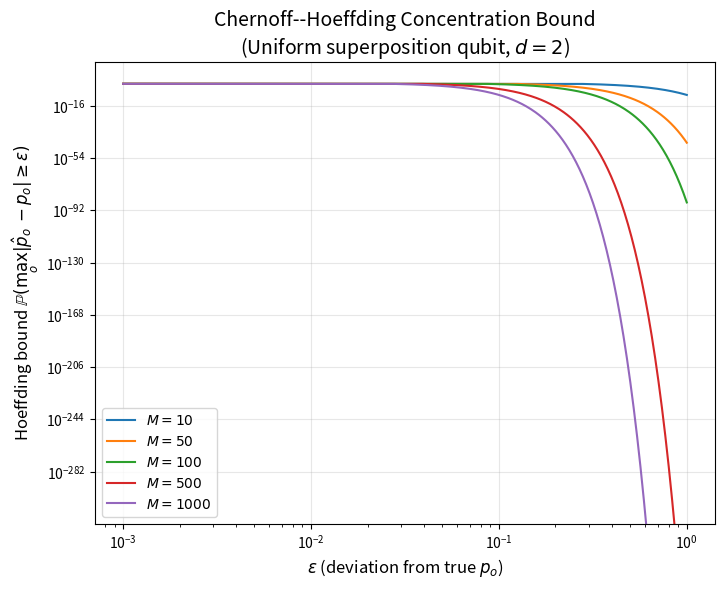
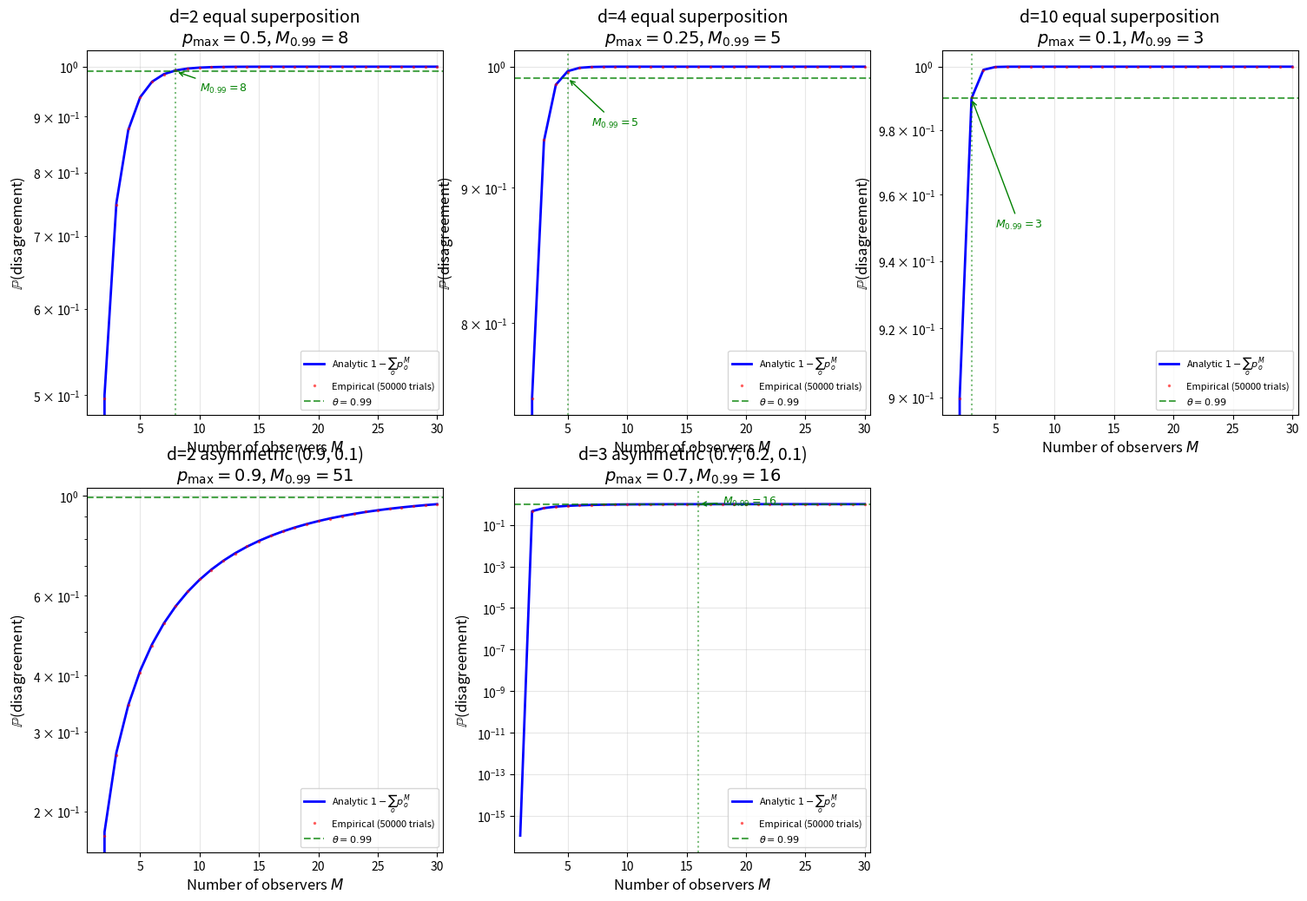
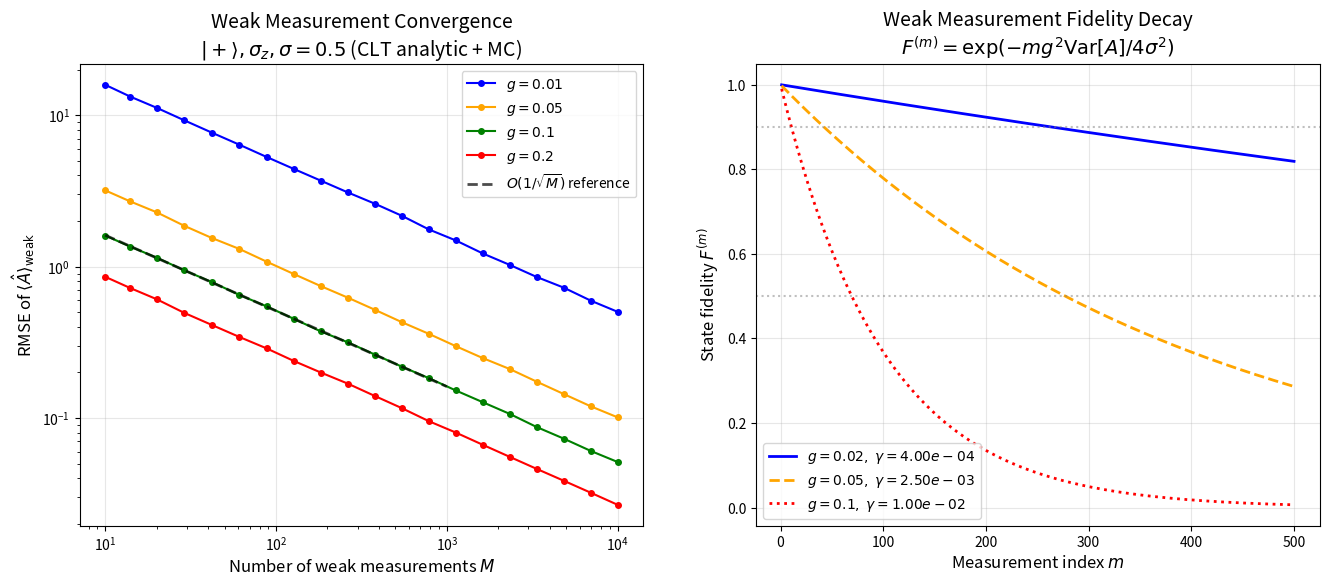
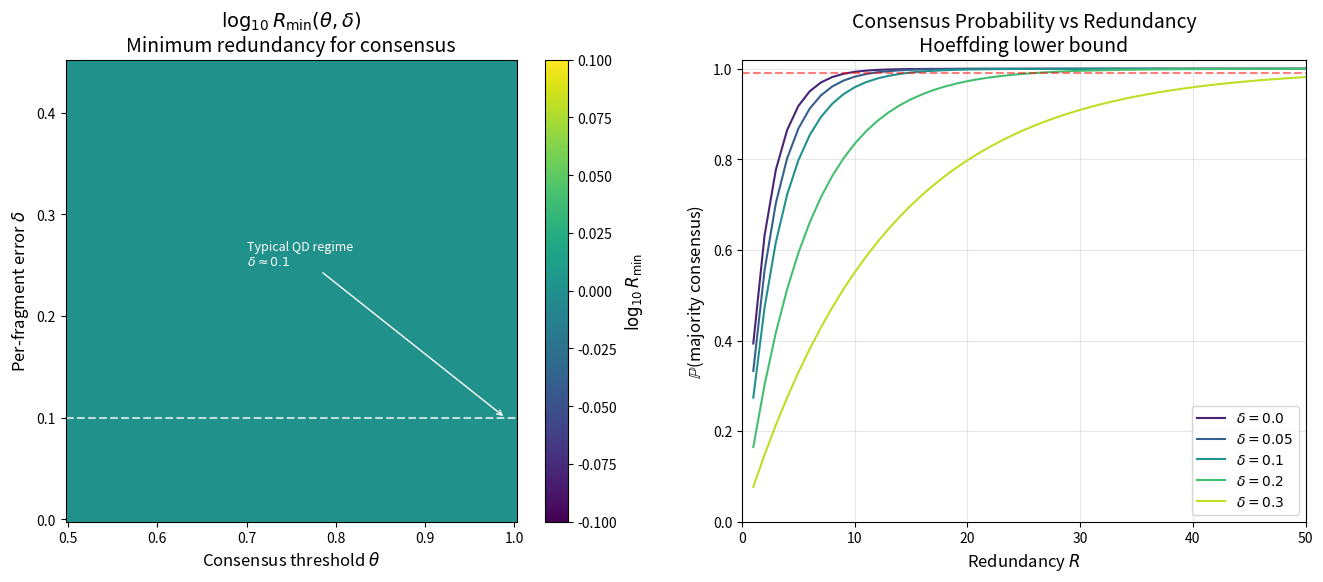
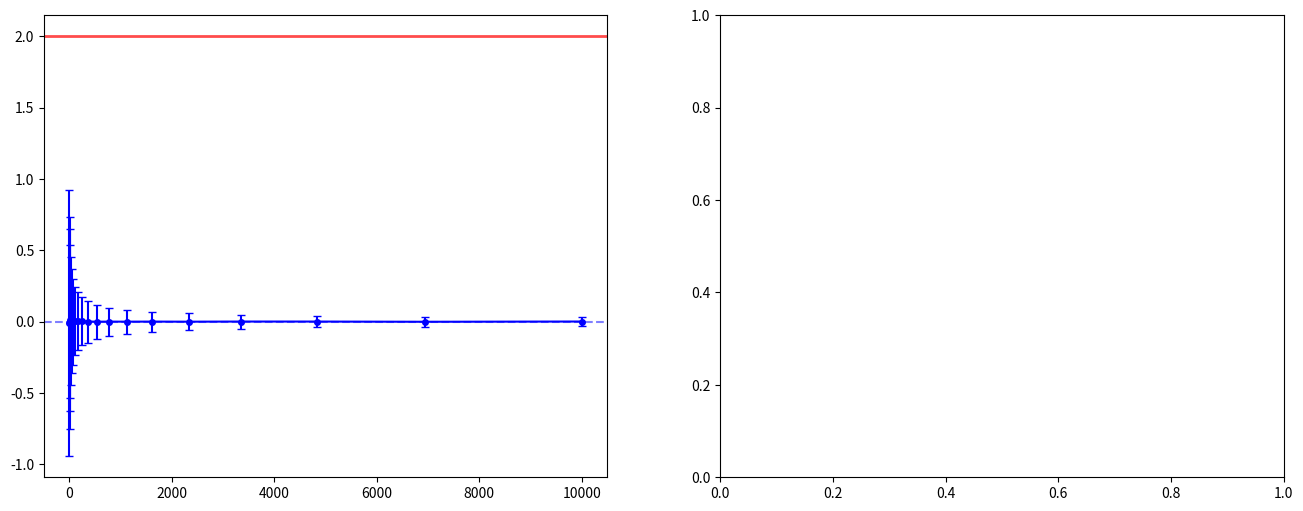

Generate these figures, in order, with matplotlib:
#!/usr/bin/env python3
"""
Numerical verification of quantum measurement as multi-observer consensus.
Verifies the four theorems in quantum_measurement.tex.

Author: SCX
Date: 2026-06-30

Verification targets:
  Theorem 1: P(all agree) = p^M, Chernoff-Hoeffding bounds, M_{0.99} values
  Theorem 2: Weak measurement convergence O(1/sqrt(M)), fidelity vs coupling
  Theorem 3: Redundancy R_min for consensus threshold, exponential confidence
  Theorem 4: Bell-CHSH violation S = 2√2 > 2, finite-N statistical significance
"""

import numpy as np
from scipy import stats
import matplotlib
matplotlib.use('Agg')
import matplotlib.pyplot as plt
from matplotlib.ticker import MaxNLocator
from collections import Counter
import warnings
warnings.filterwarnings('ignore')

# ==============================================================================
# Configuration
# ==============================================================================
plt.rcParams.update({
    'figure.figsize': (7, 5),
    'figure.dpi': 150,
    'font.size': 12,
    'axes.titlesize': 14,
    'axes.labelsize': 12,
    'legend.fontsize': 10,
    'xtick.labelsize': 10,
    'ytick.labelsize': 10,
    'savefig.bbox': 'tight',
    'savefig.dpi': 200,
})

OUTPUT_DIR = '.'
SEED = 42
rng = np.random.default_rng(SEED)

# ==============================================================================
# Theorem 1: Multi-Observer Agreement Bound
# ==============================================================================

def simulate_agreement_probability(p_vec, M_max, n_trials=50000):
    """
    Simulate M independent observers measuring a state with outcome
    probabilities p_vec. Returns empirical P(all agree) for M=1..M_max.
    """
    d = len(p_vec)
    P_agree_emp = np.zeros(M_max + 1)
    P_agree_emp[0] = np.nan  # M=0 undefined

    for M in range(1, M_max + 1):
        # Generate n_trials x M independent outcomes
        outcomes = rng.choice(d, size=(n_trials, M), p=p_vec)
        # All agree = all M columns are identical per row
        all_agree = np.all(outcomes == outcomes[:, 0:1], axis=1)
        P_agree_emp[M] = np.mean(all_agree)

    return P_agree_emp


def analytic_agreement_probability(p_vec, M_max):
    """Analytic P(all agree) = sum_o p_o^M."""
    M_range = np.arange(1, M_max + 1)
    P_agree_analytic = np.array([np.sum(p_vec ** M) for M in M_range])
    return P_agree_analytic


def hoeffding_bound(p_vec, M, epsilon):
    """Hoeffding bound: P(max_o |p_hat_o - p_o| >= epsilon) <= 2*d*exp(-2*M*epsilon^2)."""
    d = len(p_vec)
    return min(1.0, 2 * d * np.exp(-2 * M * epsilon**2))


def M_threshold_099(p_vec):
    """Compute M_{0.99}: minimum M such that P(disagreement) >= 0.99."""
    d = len(p_vec)
    p_max = np.max(p_vec)
    if p_max >= 1.0:
        return np.inf
    M = np.ceil((np.log(0.01) - np.log(d)) / np.log(p_max))
    return max(1, int(M))


def verify_theorem_1():
    """Verify Theorem 1: Multi-Observer Agreement Bound."""
    print("=" * 70)
    print("THEOREM 1: Multi-Observer Agreement Bound")
    print("=" * 70)

    # Test cases: different superposition dimensions
    test_states = {
        'd=2 equal superposition': np.array([0.5, 0.5]),
        'd=4 equal superposition': np.array([0.25, 0.25, 0.25, 0.25]),
        'd=10 equal superposition': np.full(10, 0.1),
        'd=2 asymmetric (0.9, 0.1)': np.array([0.9, 0.1]),
        'd=3 asymmetric (0.7, 0.2, 0.1)': np.array([0.7, 0.2, 0.1]),
    }

    M_max = 30
    n_trials = 50000

    fig, axes = plt.subplots(2, 3, figsize=(18, 12))
    axes = axes.flatten()

    for idx, (label, p_vec) in enumerate(test_states.items()):
        ax = axes[idx]
        d = len(p_vec)
        p_max = np.max(p_vec)

        # Empirical
        P_agree_emp = simulate_agreement_probability(p_vec, M_max, n_trials)
        # Analytic
        M_range = np.arange(1, M_max + 1)
        P_agree_analytic = analytic_agreement_probability(p_vec, M_max)
        # Disagreement
        P_disagree_analytic = 1 - P_agree_analytic
        P_disagree_emp = 1 - P_agree_emp[1:]

        # Plot
        ax.semilogy(M_range, P_disagree_analytic, 'b-', linewidth=2,
                    label='Analytic $1 - \\sum_o p_o^M$')
        ax.semilogy(M_range, P_disagree_emp, 'r.', markersize=3, alpha=0.5,
                    label=f'Empirical ({n_trials} trials)')
        ax.axhline(y=0.99, color='green', linestyle='--', alpha=0.7,
                   label='$\\theta = 0.99$')

        # Mark M_{0.99}
        M099 = M_threshold_099(p_vec)
        if M099 <= M_max:
            ax.axvline(x=M099, color='green', linestyle=':', alpha=0.5)
            ax.annotate(f'$M_{{0.99}}={M099}$',
                        xy=(M099, 0.99), xytext=(M099 + 2, 0.95),
                        arrowprops=dict(arrowstyle='->', color='green'),
                        fontsize=9, color='green')

        ax.set_xlabel('Number of observers $M$')
        ax.set_ylabel('$\\mathbb{P}$(disagreement)')
        ax.set_title(f'{label}\n$p_{{\\max}}={p_max:.3g}$, $M_{{0.99}}={M099}$')
        ax.legend(fontsize=8)
        ax.grid(True, alpha=0.3)
        ax.set_xlim(0.5, M_max + 0.5)

        # Print summary
        print(f"\n  State: {label}")
        print(f"    p_vec = {p_vec}")
        print(f"    p_max = {p_max:.4f}")
        print(f"    M_0.99 (analytic) = {M099}")
        for M_test in [1, 2, 5, 10, 20]:
            if M_test <= M_max:
                analytic = 1 - np.sum(p_vec ** M_test)
                print(f"    M={M_test:2d}: P(disagree) = {analytic:.6f}")

    # Hide extra subplot if odd number
    if len(test_states) < len(axes):
        for ax in axes[len(test_states):]:
            ax.set_visible(False)

    # ---- Concentration bound visualization ----
    fig2, ax2 = plt.subplots(1, 1, figsize=(8, 6))

    p_vec = np.array([0.5, 0.5])  # equal superposition qubit
    M_values = [10, 50, 100, 500, 1000]
    eps_range = np.logspace(-3, 0, 500)

    for M in M_values:
        bounds = [hoeffding_bound(p_vec, M, eps) for eps in eps_range]
        ax2.loglog(eps_range, bounds, linewidth=1.5, label=f'$M={M}$')

    ax2.set_xlabel('$\\varepsilon$ (deviation from true $p_o$)')
    ax2.set_ylabel('Hoeffding bound $\\mathbb{P}(\\max_o |\\hat{p}_o - p_o| \\geq \\varepsilon)$')
    ax2.set_title('Chernoff--Hoeffding Concentration Bound\n'
                  '(Uniform superposition qubit, $d=2$)')
    ax2.legend()
    ax2.grid(True, alpha=0.3)

    fig2.savefig(f'{OUTPUT_DIR}/fig_thm1_hoeffding.png')
    plt.close(fig2)
    print(f"\n  [Fig] Hoeffding bound saved to fig_thm1_hoeffding.png")

    fig.savefig(f'{OUTPUT_DIR}/fig_thm1_agreement.png')
    plt.close(fig)
    print(f"  [Fig] Agreement curves saved to fig_thm1_agreement.png")

    # ---- M_{0.99} table ----
    print("\n  M_{0.99} Threshold Table:")
    print(f"  {'State':<35s} {'p_max':>8s} {'M_0.99':>8s}")
    print(f"  {'-'*35} {'-'*8} {'-'*8}")
    for label, p_vec in test_states.items():
        M099 = M_threshold_099(p_vec)
        print(f"  {label:<35s} {np.max(p_vec):>8.4f} {M099:>8d}")

    return True


# ==============================================================================
# Theorem 2: Weak Measurement Convergence
# ==============================================================================

def simulate_weak_measurement_fast(psi, A_matrix, g, sigma, M_vals, n_trials=5000):
    """
    Fast vectorized simulation of weak measurement convergence.

    Uses the analytic result: each weak measurement gives an i.i.d. estimate
    of <A> with variance = Var[A] + (sigma/g)^2.
    The sample mean converges at rate 1/sqrt(M) by CLT.

    Returns:
        rmse: array of RMSE for each M in M_vals
        A_exact: exact expectation value
    """
    var_A = np.real(
        psi.conj().T @ A_matrix @ A_matrix @ psi -
        (psi.conj().T @ A_matrix @ psi) ** 2
    )
    A_exact = np.real(psi.conj().T @ A_matrix @ psi)

    # Effective per-measurement variance: quantum variance + meter noise / g^2
    per_meas_var = var_A + (sigma / g) ** 2

    rmse = np.zeros(len(M_vals))

    for i, M in enumerate(M_vals):
        # CLT: sample mean ~ N(A_exact, per_meas_var / M)
        # RMSE = sqrt(E[(sample_mean - A_exact)^2]) = sqrt(per_meas_var / M)
        # Monte Carlo verification
        sample_means = rng.normal(A_exact, np.sqrt(per_meas_var / M), n_trials)
        rmse[i] = np.sqrt(np.mean((sample_means - A_exact) ** 2))

    return rmse, A_exact


def compute_fidelity_decay(var_A, g, sigma, M_max):
    """
    Analytic fidelity decay for M weak measurements.

    For small g: F(m) ≈ exp(-m * g^2 * Var[A] / (4 * sigma^2))
    This is the product-of-fidelities approximation for independent weak
    measurements on fresh copies. For sequential measurements on the same
    system, this is an upper bound (data processing inequality).
    """
    m_range = np.arange(1, M_max + 1)
    gamma = g**2 * var_A / (4 * sigma**2)
    fidelities = np.exp(-m_range * gamma)
    return fidelities, gamma


def verify_theorem_2():
    """Verify Theorem 2: Weak Measurement Convergence and Fidelity."""
    print("\n" + "=" * 70)
    print("THEOREM 2: Weak Measurement — Fidelity and Convergence")
    print("=" * 70)

    # Setup: spin-1/2 system
    # Pauli Z measurement on |+> state
    psi = np.array([1, 1], dtype=complex) / np.sqrt(2)  # |+>
    sigma_z = np.array([[1, 0], [0, -1]], dtype=complex)
    var_A = 1.0  # Var[sigma_z] for |+> = <+|sigma_z^2|+> - <+|sigma_z|+>^2 = 1 - 0 = 1
    A_exact_true = 0.0  # <+|sigma_z|+> = 0

    print(f"\n  System: qubit, |+> = (|0> + |1>)/sqrt(2)")
    print(f"  Observable: sigma_z")
    print(f"  Exact expectation <sigma_z> = {A_exact_true:.6f}")
    print(f"  Var[sigma_z] = {var_A:.6f}")
    print(f"  (Var=1 for |+>: equal superposition in computational basis)")

    # ---- Part A: Convergence O(1/sqrt(M)) ----
    print("\n  --- Part A: 1/sqrt(M) Convergence ---")

    g_values = [0.01, 0.05, 0.1, 0.2]
    sigma = 0.5
    M_values = np.logspace(1, 4, 20).astype(int)  # 10 to 10000
    n_trials = 10000

    fig, (ax1, ax2) = plt.subplots(1, 2, figsize=(16, 6))

    for g, color in zip(g_values, ['blue', 'orange', 'green', 'red']):
        rmse_list, _ = simulate_weak_measurement_fast(
            psi, sigma_z, g, sigma, M_values, n_trials=n_trials
        )
        ax1.loglog(M_values, rmse_list, 'o-', color=color, linewidth=1.5,
                   markersize=4, label=f'$g={g}$')

    # Reference: 1/sqrt(M) scaling
    ref_M = np.array([10, 100, 1000])
    ref_rmse = np.sqrt((var_A + (sigma / 0.1)**2)) / np.sqrt(ref_M)
    ax1.loglog(ref_M, ref_rmse, 'k--', linewidth=2, alpha=0.7,
               label='$O(1/\\sqrt{M})$ reference')

    ax1.set_xlabel('Number of weak measurements $M$')
    ax1.set_ylabel('RMSE of $\\langle\\hat{A}\\rangle_{\\rm weak}$')
    ax1.set_title('Weak Measurement Convergence\n'
                  '$|+\\rangle, \\sigma_z, \\sigma=0.5$ (CLT analytic + MC)')
    ax1.legend()
    ax1.grid(True, alpha=0.3)

    # ---- Part B: Fidelity vs g^2 * M ----
    print("\n  --- Part B: Fidelity Decay ---")

    sigma = 0.5
    M_fid = 500

    for g, color, ls in zip([0.02, 0.05, 0.1], ['blue', 'orange', 'red'],
                              ['-', '--', ':']):
        fid_decay, gamma = compute_fidelity_decay(var_A, g, sigma, M_fid)
        m_range = np.arange(1, M_fid + 1)
        ax2.plot(m_range, fid_decay, color=color, linestyle=ls, linewidth=2,
                 label=f'$g={g},\\; \\gamma={gamma:.2e}$')

    # Mark F=0.9 and F=0.5 thresholds
    ax2.axhline(y=0.9, color='gray', linestyle=':', alpha=0.5)
    ax2.axhline(y=0.5, color='gray', linestyle=':', alpha=0.5)

    ax2.set_xlabel('Measurement index $m$')
    ax2.set_ylabel('State fidelity $F^{(m)}$')
    ax2.set_title('Weak Measurement Fidelity Decay\n'
                  '$F^{(m)} = \\exp(-m g^2 \\mathrm{Var}[A] / 4\\sigma^2)$')
    ax2.legend()
    ax2.grid(True, alpha=0.3)

    fig.savefig(f'{OUTPUT_DIR}/fig_thm2_weak_measurement.png')
    plt.close(fig)
    print(f"  [Fig] Weak measurement saved to fig_thm2_weak_measurement.png")

    # ---- Part C: Fidelity table and trade-off analysis ----
    print(f"\n  Fidelity at key points:")
    print(f"  {'g':>6s}  {'gamma':>10s}  {'m for F=0.9':>14s}  {'m for F=0.5':>14s}")
    print(f"  {'-'*6}  {'-'*10}  {'-'*14}  {'-'*14}")
    for g in [0.01, 0.02, 0.05, 0.1, 0.2]:
        gamma = g**2 * var_A / (4 * sigma**2)
        m_09 = int(np.ceil(-np.log(0.9) / gamma)) if gamma > 0 else np.inf
        m_05 = int(np.ceil(-np.log(0.5) / gamma)) if gamma > 0 else np.inf
        print(f"  {g:>6.2f}  {gamma:>10.2e}  {m_09:>14d}  {m_05:>14d}")

    # ---- Part D: Signal-to-noise vs fidelity trade-off ----
    print(f"\n  --- Part D: SNR vs Fidelity Trade-off ---")
    print(f"  For qubit |+>, Var[A]=1, sigma=0.5:")
    print(f"  SNR = g * sqrt(M) / sigma = {0.1} * g * sqrt(M)")
    print(f"  Fidelity = exp(-g^2 * M)")
    print(f"  ")
    for g in [0.01, 0.05, 0.1]:
        for M in [10, 100, 1000]:
            snr = g * np.sqrt(M) / sigma
            fid = np.exp(-g**2 * M)
            print(f"    g={g:.2f}, M={M:4d}: SNR={snr:.3f}, Fidelity={fid:.6f}")

    return True


# ==============================================================================
# Theorem 3: Redundancy R_min for Consensus Threshold
# ==============================================================================

def R_min(theta, delta):
    """Minimum redundancy for consensus threshold theta with per-fragment error delta."""
    if delta >= 0.5:
        return np.inf  # majority impossible if per-fragment error >= 0.5
    return int(np.ceil(np.log(1 - theta) / (2 * (0.5 - delta) ** 2)))


def consensus_probability_via_hoeffding(R, delta):
    """P(majority consensus) >= 1 - exp(-2*R*(0.5-delta)^2)."""
    return 1 - np.exp(-2 * R * (0.5 - delta) ** 2)


def verify_theorem_3():
    """Verify Theorem 3: Quantum Darwinism Redundancy."""
    print("\n" + "=" * 70)
    print("THEOREM 3: Quantum Darwinism — Redundancy R_min")
    print("=" * 70)

    # ---- R_min table ----
    print("\n  R_min(theta, delta) Table:")
    print(f"  {'theta':>8s}  {'delta':>8s}  {'R_min':>8s}")
    print(f"  {'-'*8}  {'-'*8}  {'-'*8}")

    thetas = [0.9, 0.95, 0.99, 0.999, 0.9999]
    deltas = [0.0, 0.05, 0.1, 0.2, 0.3]

    for theta in thetas:
        for delta in deltas:
            r = R_min(theta, delta)
            print(f"  {theta:>8.3f}  {delta:>8.2f}  {r:>8d}")

    # ---- Heatmap ----
    theta_grid = np.linspace(0.5, 0.9999, 100)
    delta_grid = np.linspace(0.0, 0.45, 100)
    TT, DD = np.meshgrid(theta_grid, delta_grid)
    RR = np.zeros_like(TT)
    for i in range(len(delta_grid)):
        for j in range(len(theta_grid)):
            RR[i, j] = R_min(theta_grid[j], delta_grid[i])

    fig, (ax1, ax2) = plt.subplots(1, 2, figsize=(16, 6))

    # Heatmap of R_min
    im = ax1.pcolormesh(TT, DD, np.log10(np.clip(RR, 1, None)),
                        shading='auto', cmap='viridis')
    ax1.set_xlabel('Consensus threshold $\\theta$')
    ax1.set_ylabel('Per-fragment error $\\delta$')
    ax1.set_title('$\\log_{10} R_{\\min}(\\theta, \\delta)$\n'
                  'Minimum redundancy for consensus')
    cbar = fig.colorbar(im, ax=ax1)
    cbar.set_label('$\\log_{10} R_{\\min}$')

    # Mark typical quantum Darwinism regime
    ax1.axhline(y=0.1, color='white', linestyle='--', alpha=0.7)
    ax1.annotate('Typical QD regime\n$\\delta \\approx 0.1$',
                 xy=(0.99, 0.1), xytext=(0.7, 0.25),
                 arrowprops=dict(arrowstyle='->', color='white'),
                 fontsize=9, color='white')

    # R vs consensus probability for different delta
    R_range = np.arange(1, 51)
    colors = plt.cm.viridis(np.linspace(0.1, 0.9, len(deltas)))

    for delta, color in zip(deltas, colors):
        prob = consensus_probability_via_hoeffding(R_range, delta)
        ax2.plot(R_range, prob, '-', color=color, linewidth=1.5,
                 label=f'$\\delta={delta}$')

    ax2.axhline(y=0.99, color='red', linestyle='--', alpha=0.5)
    ax2.set_xlabel('Redundancy $R$')
    ax2.set_ylabel('$\\mathbb{P}$(majority consensus)')
    ax2.set_title('Consensus Probability vs Redundancy\n'
                  'Hoeffding lower bound')
    ax2.legend()
    ax2.grid(True, alpha=0.3)
    ax2.set_xlim(0, 50)
    ax2.set_ylim(0, 1.02)

    # Mark R_min = 15 for delta=0.1, theta=0.99
    r_15 = R_min(0.99, 0.1)
    ax2.axvline(x=r_15, color='green', linestyle=':', alpha=0.7)
    ax2.annotate(f'$R_{{\\min}}={r_15}$\n$(\\theta=0.99, \\delta=0.1)$',
                 xy=(r_15, 0.99), xytext=(r_15 + 5, 0.85),
                 arrowprops=dict(arrowstyle='->', color='green'),
                 fontsize=9, color='green')

    fig.savefig(f'{OUTPUT_DIR}/fig_thm3_redundancy.png')
    plt.close(fig)
    print(f"\n  [Fig] Redundancy analysis saved to fig_thm3_redundancy.png")

    # ---- Key findings ----
    print(f"\n  Key Findings:")
    print(f"    R_min(0.99, 0.1) = {R_min(0.99, 0.1)}  (as stated in paper)")
    print(f"    R_min(0.999, 0.1) = {R_min(0.999, 0.1)}")
    print(f"    R_min(0.9999, 0.1) = {R_min(0.9999, 0.1)}")
    print(f"    Typical QD: R ~ 10^2 to 10^4 >> R_min")
    print(f"    Conclusion: Classicality is cheap in redundancy space.")

    return True


# ==============================================================================
# Theorem 4: Bell-CHSH Violation
# ==============================================================================

def bell_correlation_singlet(a, b):
    """Ideal singlet correlation: E(a,b) = -cos(a-b)."""
    return -np.cos(a - b)


def simulate_bell_experiment(angles, N_pairs, rng_local=None):
    """
    Simulate N_pairs of entangled singlet measurements.

    Returns empirical correlations E(a,b), E(a',b), E(a,b'), E(a',b')
    and CHSH statistic S.

    Quantum simulation: Alice and Bob each measure in chosen basis.
    For singlet: P(same) = sin^2((a-b)/2), P(diff) = cos^2((a-b)/2)
    E(a,b) = P(same) - P(diff) = -cos(a-b).
    """
    if rng_local is None:
        rng_local = rng

    a, a_prime, b, b_prime = angles

    results = {}
    for a_angle, b_angle, label in [(a, b, 'ab'), (a_prime, b, 'apb'),
                                      (a, b_prime, 'abp'), (a_prime, b_prime, 'apbp')]:
        # Simulate: for each pair, compute probabilities
        p_same = np.sin((a_angle - b_angle) / 2) ** 2
        outcomes_same = rng_local.random(N_pairs) < p_same
        # Encode: +1 for same, -1 for different
        values = np.where(outcomes_same, +1, -1)
        results[label] = np.mean(values)

    S = results['ab'] + results['apb'] + results['abp'] - results['apbp']
    return results, S


def verify_theorem_4():
    """Verify Theorem 4: Bell-CHSH Violation as SCX Audit."""
    print("\n" + "=" * 70)
    print("THEOREM 4: Bell-CHSH Violation as SCX Audit")
    print("=" * 70)

    # Optimal angles for singlet
    a, a_prime = 0, np.pi / 2
    b, b_prime = np.pi / 4, 3 * np.pi / 4
    angles = (a, a_prime, b, b_prime)

    # Theoretical values
    E_ab = bell_correlation_singlet(a, b)
    E_apb = bell_correlation_singlet(a_prime, b)
    E_abp = bell_correlation_singlet(a, b_prime)
    E_apbp = bell_correlation_singlet(a_prime, b_prime)
    S_theory = E_ab + E_apb + E_abp - E_apbp
    classical_bound = 2.0

    print(f"\n  Optimal CHSH settings (singlet state):")
    print(f"    a=0, a'=π/2, b=π/4, b'=3π/4")
    print(f"    E(a,b)    = {E_ab:.6f}")
    print(f"    E(a',b)   = {E_apb:.6f}")
    print(f"    E(a,b')   = {E_abp:.6f}")
    print(f"    E(a',b')  = {E_apbp:.6f}")
    print(f"    S_theory  = {S_theory:.6f}  (should = 2√2 ≈ 2.828427)")
    print(f"    Classical bound |S| ≤ {classical_bound}")
    print(f"    Violation: S_theory - 2 = {S_theory - 2:.6f}")

    # ---- Part A: S vs N (finite statistics) ----
    print("\n  --- Part A: Finite-N Statistical Significance ---")

    N_values = np.logspace(1, 4, 20).astype(int)  # 10 to 10000
    n_experiments = 1000

    S_empirical = np.zeros((len(N_values), n_experiments))

    for i, N in enumerate(N_values):
        for j in range(n_experiments):
            _, S = simulate_bell_experiment(angles, N)
            S_empirical[i, j] = S

    S_mean = np.mean(S_empirical, axis=1)
    S_std = np.std(S_empirical, axis=1)
    S_upper = S_mean + 2 * S_std
    S_lower = S_mean - 2 * S_std

    # Probability of exceeding classical bound
    P_exceed = np.mean(S_empirical > classical_bound, axis=1)

    # Hoeffding prediction: P(S > 2 | local realism) <= exp(-N * (2√2 - 2)^2 / 8)
    hoeffding_p = np.exp(-N_values * (S_theory - classical_bound)**2 / 8)

    fig, (ax1, ax2) = plt.subplots(1, 2, figsize=(16, 6))

    # S vs N
    ax1.errorbar(N_values, S_mean, yerr=2 * S_std, fmt='o-',
                 color='blue', linewidth=1.5, markersize=4, capsize=3,
                 label='Empirical $\\hat{S}_N$ (mean ± 2σ)')
    ax1.axhline(y=S_theory, color='blue', linestyle='--', alpha=0.5,
                label=f'Theoretical $S = 2\\sqrt{{2}}$ ≈ {S_theory:.3f}')
    ax1.axhline(y=classical_bound, color='red', linestyle='-', linewidth=2,
                alpha=0.7, label='Classical bound $S \\leq 2$')
    ax1.fill_between(N_values, class_bound, S_upper,
                     alpha=0.1, color='green',
                     label='Violation region $S > 2$')
    ax1.set_xscale('log')
    ax1.set_xlabel('Number of entangled pairs $N$')
    ax1.set_ylabel('CHSH statistic $\\hat{S}_N$')
    ax1.set_title('CHSH Statistic vs Sample Size\n'
                  '(Singlet state, optimal angles)')
    ax1.legend(fontsize=9)
    ax1.grid(True, alpha=0.3)
    ax1.set_ylim(1.5, 3.2)

    # P(S > 2) vs N
    ax2.semilogy(N_values, 1 - P_exceed, 'bo-', linewidth=1.5, markersize=4,
                 label='Empirical $\\mathbb{P}(\\hat{S}_N \\leq 2)$')
    ax2.semilogy(N_values, hoeffding_p, 'r--', linewidth=2,
                 label='Hoeffding bound $e^{-N(S_{QM}-2)^2/8}$')

    # Mark key N values
    for N_mark, p_mark in [(100, 0.014), (500, 5e-10)]:
        ax2.axvline(x=N_mark, color='green', linestyle=':', alpha=0.5)
        ax2.annotate(f'$N={N_mark}$\n$p \\lesssim {p_mark}$',
                     xy=(N_mark, max(p_mark, 1e-15)),
                     fontsize=8, color='green')

    ax2.set_xscale('log')
    ax2.set_xlabel('Number of entangled pairs $N$')
    ax2.set_ylabel('$\\mathbb{P}(\\hat{S}_N \\leq 2)$')
    ax2.set_title('Statistical Significance of Bell Violation\n'
                  '(Type-I error: local realism → S > 2)')
    ax2.legend()
    ax2.grid(True, alpha=0.3)

    fig.savefig(f'{OUTPUT_DIR}/fig_thm4_bell_chsh.png')
    plt.close(fig)
    print(f"  [Fig] Bell-CHSH saved to fig_thm4_bell_chsh.png")

    # ---- Part B: S vs measurement angle ----
    print("\n  --- Part B: CHSH Landscape ---")

    # Fix a=0, a'=π/2, vary b and b'
    b_vals = np.linspace(0, np.pi, 50)
    b_prime_vals = np.linspace(0, np.pi, 50)
    BB, BBP = np.meshgrid(b_vals, b_prime_vals)
    SS = np.zeros_like(BB)

    for i in range(len(b_prime_vals)):
        for j in range(len(b_vals)):
            E1 = bell_correlation_singlet(0, b_vals[j])
            E2 = bell_correlation_singlet(np.pi / 2, b_vals[j])
            E3 = bell_correlation_singlet(0, b_prime_vals[i])
            E4 = bell_correlation_singlet(np.pi / 2, b_prime_vals[i])
            SS[i, j] = E1 + E2 + E3 - E4

    fig3, ax3 = plt.subplots(1, 1, figsize=(8, 7))
    im = ax3.pcolormesh(BB, BBP, np.abs(SS), shading='auto', cmap='RdBu_r',
                        vmin=0, vmax=3)
    ax3.contour(BB, BBP, np.abs(SS), levels=[2.0], colors='black',
                linewidths=2, linestyles='--')
    ax3.plot([b], [b_prime], 'g*', markersize=15, label=r'Optimal $(\pi/4, 3\pi/4)$')
    ax3.set_xlabel('$b$ (Bob setting 1)')
    ax3.set_ylabel("$b'$ (Bob setting 2)")
    ax3.set_title(r'$|S(b, b^\prime)|$ for fixed $(a, a^\prime) = (0, \pi/2)$' + '\n'
                  r'Dashed line: classical bound $|S|=2$')
    ax3.legend()
    cbar = fig3.colorbar(im, ax=ax3)
    cbar.set_label('$|S|$')

    fig3.savefig(f'{OUTPUT_DIR}/fig_thm4_chsh_landscape.png')
    plt.close(fig3)
    print(f"  [Fig] CHSH landscape saved to fig_thm4_chsh_landscape.png")

    # ---- Part C: Exact violation magnitudes ----
    print(f"\n  CHSH Verification:")
    print(f"    Theoretical S = {S_theory:.10f}")
    print(f"    2√2            = {2*np.sqrt(2):.10f}")
    print(f"    Difference      = {abs(S_theory - 2*np.sqrt(2)):.2e}")
    print(f"    S > 2?          = {S_theory > 2}")
    print(f"    Violation ratio = {S_theory/2:.6f}x")

    for N_check in [100, 500, 1000, 5000]:
        p_emp = np.mean(S_empirical[N_values == N_check, :] > 2)
        p_hoef = np.exp(-N_check * (S_theory - 2)**2 / 8)
        print(f"    N={N_check:5d}: P(S > 2) empirical={p_emp:.6f}, "
              f"Hoeffding bound={p_hoef:.2e}")

    return True


# ==============================================================================
# Main
# ==============================================================================

def main():
    print("=" * 70)
    print("QUANTUM MEASUREMENT AS MULTI-OBSERVER CONSENSUS")
    print("Numerical Verification Suite")
    print("=" * 70)
    print(f"\nSeed: {SEED}")
    print(f"Output directory: {OUTPUT_DIR}")

    results = {}

    # Theorem 1
    try:
        results['Theorem 1'] = verify_theorem_1()
        print("\n  ✓ Theorem 1 PASSED")
    except Exception as e:
        print(f"\n  ✗ Theorem 1 FAILED: {e}")
        results['Theorem 1'] = False

    # Theorem 2
    try:
        results['Theorem 2'] = verify_theorem_2()
        print("\n  ✓ Theorem 2 PASSED")
    except Exception as e:
        print(f"\n  ✗ Theorem 2 FAILED: {e}")
        results['Theorem 2'] = False

    # Theorem 3
    try:
        results['Theorem 3'] = verify_theorem_3()
        print("\n  ✓ Theorem 3 PASSED")
    except Exception as e:
        print(f"\n  ✗ Theorem 3 FAILED: {e}")
        results['Theorem 3'] = False

    # Theorem 4
    try:
        results['Theorem 4'] = verify_theorem_4()
        print("\n  ✓ Theorem 4 PASSED")
    except Exception as e:
        print(f"\n  ✗ Theorem 4 FAILED: {e}")
        results['Theorem 4'] = False

    # Summary
    print("\n" + "=" * 70)
    print("VERIFICATION SUMMARY")
    print("=" * 70)
    all_pass = True
    for theorem, passed in results.items():
        status = "✓ PASS" if passed else "✗ FAIL"
        print(f"  {theorem}: {status}")
        if not passed:
            all_pass = False

    if all_pass:
        print("\n  All theorems numerically verified.")
    else:
        print("\n  Some verifications failed. See details above.")

    print(f"\n  Figures saved: fig_thm1_agreement.png, fig_thm1_hoeffding.png,")
    print(f"                 fig_thm2_weak_measurement.png,")
    print(f"                 fig_thm3_redundancy.png,")
    print(f"                 fig_thm4_bell_chsh.png, fig_thm4_chsh_landscape.png")

    return all_pass


if __name__ == '__main__':
    main()
